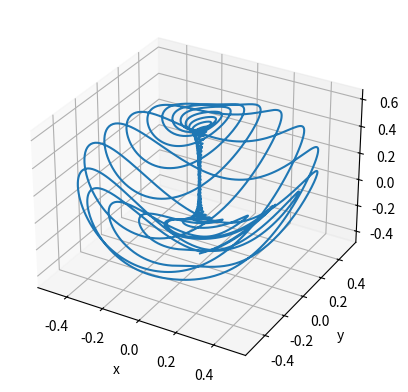

Write the Python code that produced this figure.


# to be installed

# pip install scipy
# pip install matplotlib
# pip install numpy

import numpy as np
from matplotlib import pyplot as plt
from scipy.integrate import odeint

#----------------------------------------------------------#
# 1. TSUCS 1 Attractor (Three-Scroll Unified Chaotic System)
# 2. Yu-Wang Attractor
#----------------------------------------------------------#

#----------------------------------------------------------#
# Define Transformations

def Normalize(state, scale, offset):
    x, y, z = state
    scale_x, scale_y, scale_z = scale
    offset_x, offset_y, offset_z = offset

    x = x - offset_x
    y = y - offset_y
    z = z - offset_z

    x = x/scale_x
    y = y/scale_y
    z = z/scale_z

    return x,y,z

def Expand(state, scale, offset):
    x, y, z = state
    scale_x, scale_y, scale_z = scale
    offset_x, offset_y, offset_z = offset

    x = x * scale_x
    y = y * scale_y
    z = z * scale_z

    x = x + offset_x
    y = y + offset_y
    z = z + offset_z

    return x,y,z




# solver = 'euler'
dt = 0.001
t = np.arange(0, dt*10000, dt)

#----------------------------------------------------------#
# TSUCS 1 Attractor (Three-Scroll Unified Chaotic System)
# Initial values


x0,y0,z0 = Normalize((0.1,0.1,0.1),(136.6145132443005,132.93521309671516,83.11710323466052), (0.016690981504353886,-0.054503652638672406,33.21631003781814))
x1,y1,z1 = Normalize((np.random.rand()-0.5,np.random.rand()-0.5,np.random.rand()-0.5),(136.6145132443005,132.93521309671516,83.11710323466052), (0.016690981504353886,-0.054503652638672406,33.21631003781814))
x2,y2,z2 = Normalize((np.random.rand()-0.5,np.random.rand()-0.5,np.random.rand()-0.5),(136.6145132443005,132.93521309671516,83.11710323466052), (0.016690981504353886,-0.054503652638672406,33.21631003781814))
x0,y0,z0 = Normalize((np.random.rand()-0.5,np.random.rand()-0.5,np.random.rand()-0.5),(136.6145132443005,132.93521309671516,83.11710323466052),  (0.016690981504353886,-0.054503652638672406,33.21631003781814))


a=(np.random.rand()-0.5)*50
b=(np.random.rand()-0.5)*50
c=(np.random.rand()-0.5)*50
d=np.random.rand()-0.5


# -10.43398473577835 5.158585164422503 8.645204095778958 0.3655579390117417



# sp1=-13.383584125755775
# sp2=7.753965912068551
# off3 = 0.2936950556786103

  

# Parameters
# a = 40
# c = 0.833
# d = 0.5
# e = 0.65
# f = 20

# Yu-Wang Attractor
# Initial values
# x1 = 0.1
# y1 = 0.1
# z1 = 0.1

# Parameters
a1 = 10
b1 = 40
c1 = 2
d1 = 2.5

#----------------------------------------------------------#
# Falloff function
def falloff(distance):
    return 0.5/(1+(distance*10)**2)

def distance(plane, point):
    a,b,c,d = plane
    x,y,z = point
    return abs(a*x+b*y+c*z+d)/np.sqrt(a**2+b**2+c**2)




# Define the systems
def TSUCS1(state, t):
    x, y, z = state
    return 40 * (y - x) + 0.5 * x * z, 20 * y - x * z , 0.833 * z + x * y - 0.65 * x**2


def YuWang(state, t):
    x, y, z = state
    return a1*(y-x), b1*x-c1*x*z, np.exp(x*y)-d1*z

# def Merge(state,t):
#     x, y, z = state
#     if (t < 10):
#         return a * (y - x) + d * x * z, f * y - x * z , c * z + x * y - e * x**2
#     else:
#         return a1*(y-x), b1*x-c1*x*z, np.exp(x*y)-d1*z
    

def myTSUCS1(state,t):
    x_0,y_0,z_0 = state
    x,y,z = Expand(state, (136.6145132443005,132.93521309671516,83.11710323466052), (0.016690981504353886,-0.054503652638672406,33.21631003781814))

    x = (40 * (y - x) + 0.5 * x * z)*dt +x
    y = (20 * y - x * z)*dt +y
    z = (0.833 * z + x * y - 0.65 * x**2)*dt +z
    #  print(dx,dy,dz)
    x,y,z = Normalize((x,y,z),(136.6145132443005,132.93521309671516,83.11710323466052), (0.016690981504353886,-0.054503652638672406,33.21631003781814))

    dx = (x-x_0)/dt
    dy = (y-y_0)/dt
    dz = (z-z_0)/dt

    return dx,dy,dz

print(a,b,c,d)
def Merge(state,t):
    x,y,z = state 
   
    if (a*x+b*y+c*z+d < 0):
        dist = distance((a,b,c,d),(x,y,z))
        fall = falloff(dist)

        x,y,z = Expand(state, (136.6145132443005,132.93521309671516,83.11710323466052), (0.016690981504353886,-0.054503652638672406,33.21631003781814))
        x_b,y_b,z_b = Expand(state, (4.399089600367304,8.252102382380636,57.14753811199316), (0.016690981504353886,0.21957693624264607,28.57376905599658))


        dx = (40 * (y - x) + 0.5 * x * z)
        dy = (20 * y - x * z)
        dz = (0.833 * z + x * y - 0.65 * x**2)

        dx_b = a1*(y_b-x_b)
        dy_b = b1*x_b-c1*x_b*z_b
        dz_b = np.exp(x_b*y_b)-d1*z_b
 
        x = dx*dt+x
        y = dy*dt+y
        z = dz*dt+z

        x,y,z = Normalize((x,y,z),(136.6145132443005,132.93521309671516,83.11710323466052), (0.016690981504353886,-0.054503652638672406,33.21631003781814))
        
        x_b,y_b,z_b = Expand(state, (4.399089600367304,8.252102382380636,57.14753811199316), (0.016690981504353886,0.21957693624264607,28.57376905599658))
        
        dx_b = a1*(y_b-x_b)
        dy_b = b1*x_b-c1*x_b*z_b
        dz_b = np.exp(x_b*y_b)-d1*z_b

        x = dx*dt+x
        y = dy*dt+y
        z = dz*dt+z

        x,y,z = Normalize((x,y,z), (4.399089600367304,8.252102382380636,57.14753811199316), (0.016690981504353886,0.21957693624264607,28.57376905599658))
        
        
        return x,y,z
    else:
        x,y,z = Expand(state, (4.399089600367304,8.252102382380636,57.14753811199316), (0.016690981504353886,0.21957693624264607,28.57376905599658))
        
        dx = a1*(y-x)
        dy = b1*x-c1*x*z
        dz = np.exp(x*y)-d1*z

        x = dx*dt+x
        y = dy*dt+y
        z = dz*dt+z

        x,y,z = Normalize((x,y,z), (4.399089600367304,8.252102382380636,57.14753811199316), (0.016690981504353886,0.21957693624264607,28.57376905599658))
        return x,y,z       



# def Merge(state,t):
#     x, y, z = state
#     if (x > 0) :
#         return a * (y - x) + d * x * z, f * y - x * z , c * z + x * y - e * x**2
#     else:
#         return a*1.04 * (y - x) + d*1.04 * x * z, f*1.04 * y - x * z , c * z + x * y - e*1.04 * x**2

#----------------------------------------------------------#
# mysolver
def mysolver(system, state, t):
    x, y, z = state
    output = np.empty((1,3))
    for i in range(len(t)):
        dx, dy, dz = system((x, y, z), t[i])
        x = dx + x
        y = dy + y
        z = dz + z
        output = np.append(output, [[x,y,z]], axis=0)
        # print(x,y,z)

    return output


# myTSUCS1 = mysolver(myTSUCS1, (x0, y0, z0), t)
# myTSUCS1 = np.delete(myTSUCS1, 0, 0)

# myMerger = mysolver(Merge, (x0, y0, z0), t)
# myMerger = np.delete(myMerger, 0, 0)

# myMerger1 = mysolver(Merge, (x1, y1, z1), t)
# myMerger1 = np.delete(myMerger1, 0, 0)

# myMerger2 = mysolver(Merge, (x2, y2, z2), t)
# myMerger2 = np.delete(myMerger2, 0, 0)



#----------------------------------------------------------#
# Solve the systems
TSUCS1 = odeint(myTSUCS1, (x0, y0, z0), t)

YuWang = odeint(YuWang, (x1, y1, z1), t)

Merge = odeint(Merge, (x0, y0, z0), t)
# np.delete(Merge[:,0],-1)
# np.delete(Merge[:,1],-1)
# np.delete(Merge[:,2],-1)
#----------------------------------------------------------#

# Plot the system

print("Plotting the system...")
plt.figure()
ax = plt.axes(projection='3d')

ax.plot3D(TSUCS1[:, 0], TSUCS1[:, 1], TSUCS1[:, 2])
ax.set_xlabel('x')
ax.set_ylabel('y')
ax.set_zlabel('z')
plt.show()

#----------------------------------------------------------#

# Yu-Wang Attractor

# plt.figure()
# ax = plt.axes(projection='3d')

# ax.plot3D(YuWang[:, 0], YuWang[:, 1], YuWang[:, 2])
# ax.set_xlabel('x')
# ax.set_ylabel('y')
# ax.set_zlabel('z')
# plt.show()

#----------------------------------------------------------#


# Plot the system
# print("Plotting the system...")
# plt.figure()
# ax = plt.axes(projection='3d')

# ax.plot3D(Merge[:, 0], Merge[:, 1], Merge[:, 2])
# # ax.scatter3D(Merge[:, 0], Merge[:, 1], Merge[:, 2], color="green")
# ax.set_xlabel('x')
# ax.set_ylabel('y')
# ax.set_zlabel('z')
# plt.show()

#----------------------------------------------------------#

# Plot the system
# print("Plotting the system...")
# plt.figure()
# ax = plt.axes(projection='3d')

# ax.plot3D(myTSUCS1[:, 0], myTSUCS1[:, 1], myTSUCS1[:, 2])
# # ax.scatter3D(Merge[:, 0], Merge[:, 1], Merge[:, 2], color="green")
# ax.set_xlabel('x')
# ax.set_ylabel('y')
# ax.set_zlabel('z')
# plt.show()

#----------------------------------------------------------#


# Plot the system
# print("Plotting the system...")
# plt.figure()
# ax = plt.axes(projection='3d')

# ax.plot3D(myMerger[:, 0], myMerger[:, 1], myMerger[:, 2])
# ax.plot3D(myMerger1[:, 0], myMerger1[:, 1], myMerger1[:, 2], color="green")
# ax.plot3D(myMerger2[:, 0], myMerger2[:, 1], myMerger2[:, 2], color="red")
# # ax.scatter3D(Merge[:, 0], Merge[:, 1], Merge[:, 2], color="green")
# ax.set_xlabel('x')
# ax.set_ylabel('y')
# ax.set_zlabel('z')
# plt.show()

#----------------------------------------------------------#




